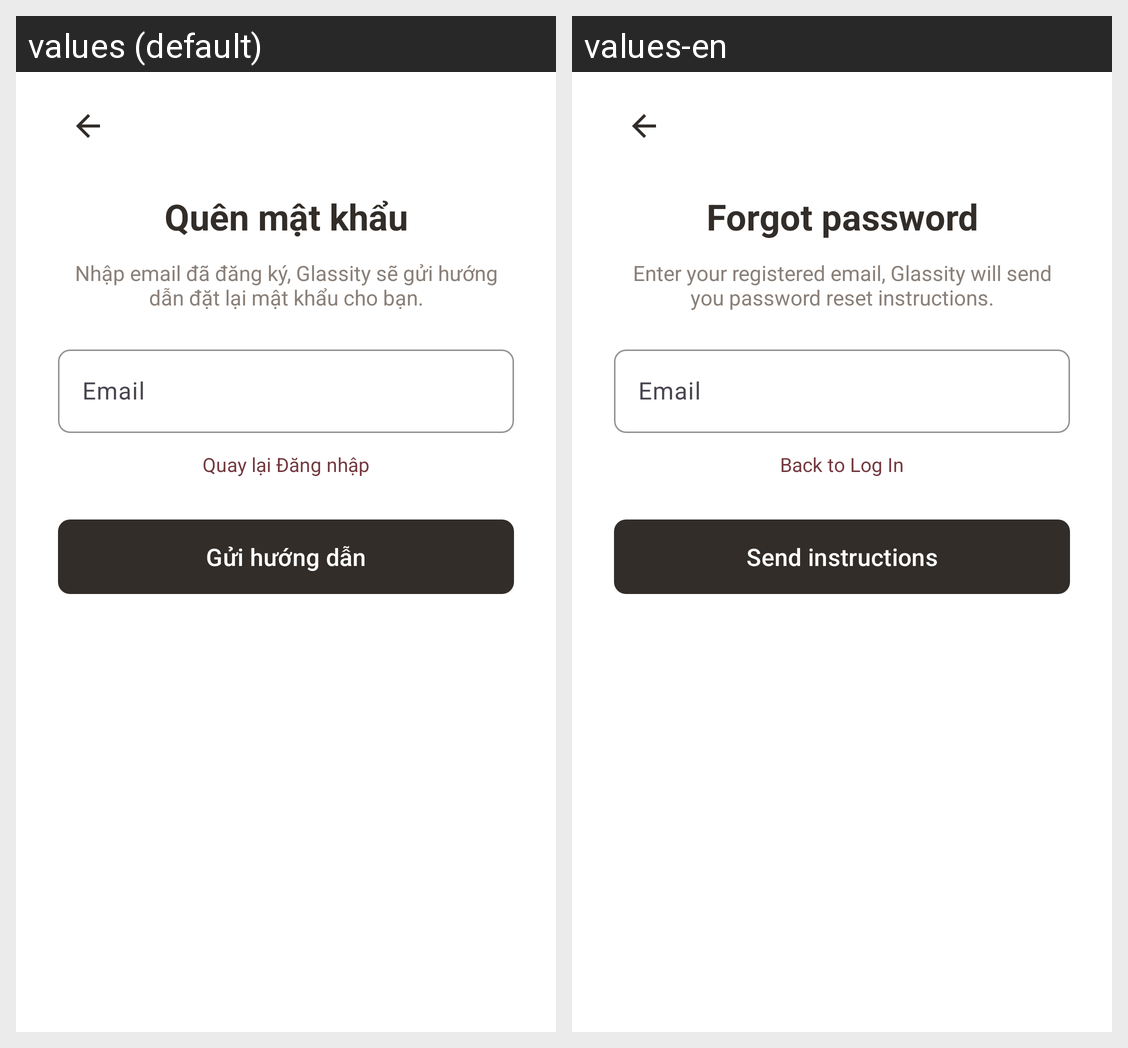

The same Android screen rendered under two of its app's locales, left to right. List the strings drawn on it with the default value and each locale's translation.
Android screen res/layout/activity_forgot_password.xml rendered under 2 locales, left to right: values (default), values-en. Device: Nexus 5 (rendered at 1080×1920; each locale shown at half size, 540×960, under a caption strip naming it); theme Theme.Group3_Final_Project.
Strings drawn on this screen, with the default value and each locale's value (text and hints the layout hard-codes, and strings that could not be matched under every locale, appear in the picture but are not listed):

forgot_title
  values: Quên mật khẩu
  values-en: Forgot password

forgot_desc
  values: Nhập email đã đăng ký, Glassity sẽ gửi hướng dẫn đặt lại mật khẩu cho bạn.
  values-en: Enter your registered email, Glassity will send you password reset instructions.

login_email_hint
  values: Email
  values-en: Email

forgot_back_to_login
  values: Quay lại Đăng nhập
  values-en: Back to Log In

forgot_btn_continue
  values: Gửi hướng dẫn
  values-en: Send instructions

forgot_btn_back_login
  values: Quay lại Đăng nhập
  values-en: Back to Log In
